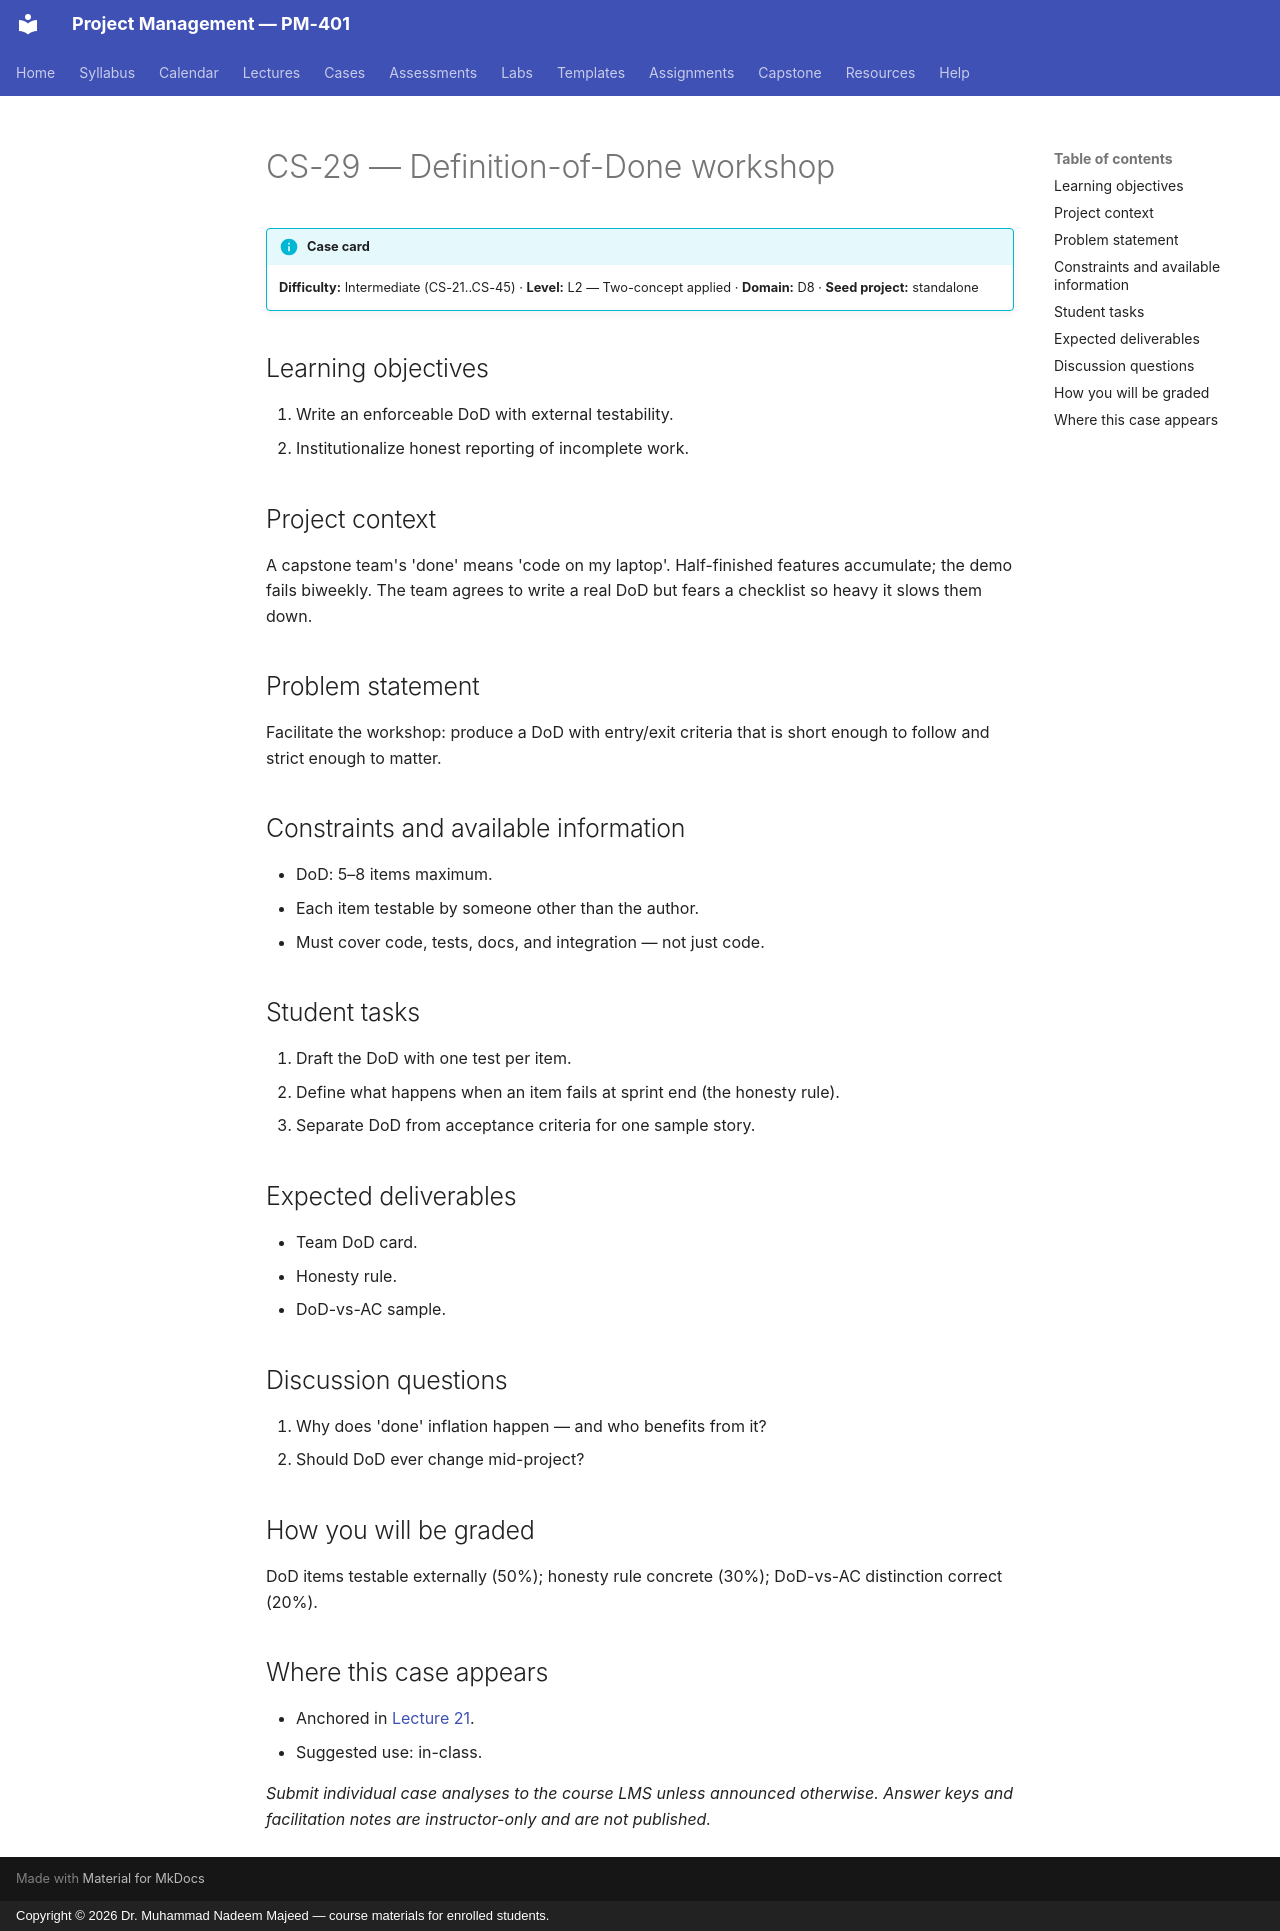

repository: nadeem-majeedch/Project-Management · page: cases/CS-29/index.html · generator: mkdocs · copyright: Copyright © 2026 Dr. Muhammad Nadeem Majeed — course materials for enrolled students.

<!-- AUTO-GENERATED from planning/*.yaml via tools/scaffold.py. Edit the YAML, not this file. -->

# CS-29 — Definition-of-Done workshop

!!! info "Case card"
    **Difficulty:** Intermediate (CS-21..CS-45) ·
    **Level:** L2 — Two-concept applied ·
    **Domain:** D8 · **Seed project:** standalone

## Learning objectives

1. Write an enforceable DoD with external testability.
2. Institutionalize honest reporting of incomplete work.

## Project context

A capstone team's 'done' means 'code on my laptop'. Half-finished features accumulate; the demo fails biweekly. The team agrees to write a real DoD but fears a checklist so heavy it slows them down.

## Problem statement

Facilitate the workshop: produce a DoD with entry/exit criteria that is short enough to follow and strict enough to matter.

## Constraints and available information

- DoD: 5–8 items maximum.
- Each item testable by someone other than the author.
- Must cover code, tests, docs, and integration — not just code.

## Student tasks

1. Draft the DoD with one test per item.
2. Define what happens when an item fails at sprint end (the honesty rule).
3. Separate DoD from acceptance criteria for one sample story.

## Expected deliverables

- Team DoD card.
- Honesty rule.
- DoD-vs-AC sample.

## Discussion questions

1. Why does 'done' inflation happen — and who benefits from it?
1. Should DoD ever change mid-project?

## How you will be graded

DoD items testable externally (50%); honesty rule concrete (30%); DoD-vs-AC distinction correct (20%).

## Where this case appears

- Anchored in [Lecture 21](../lectures/L21-21-scrum.md).
- Suggested use: in-class.

*Submit individual case analyses to the course LMS unless announced otherwise.
Answer keys and facilitation notes are instructor-only and are not published.*
